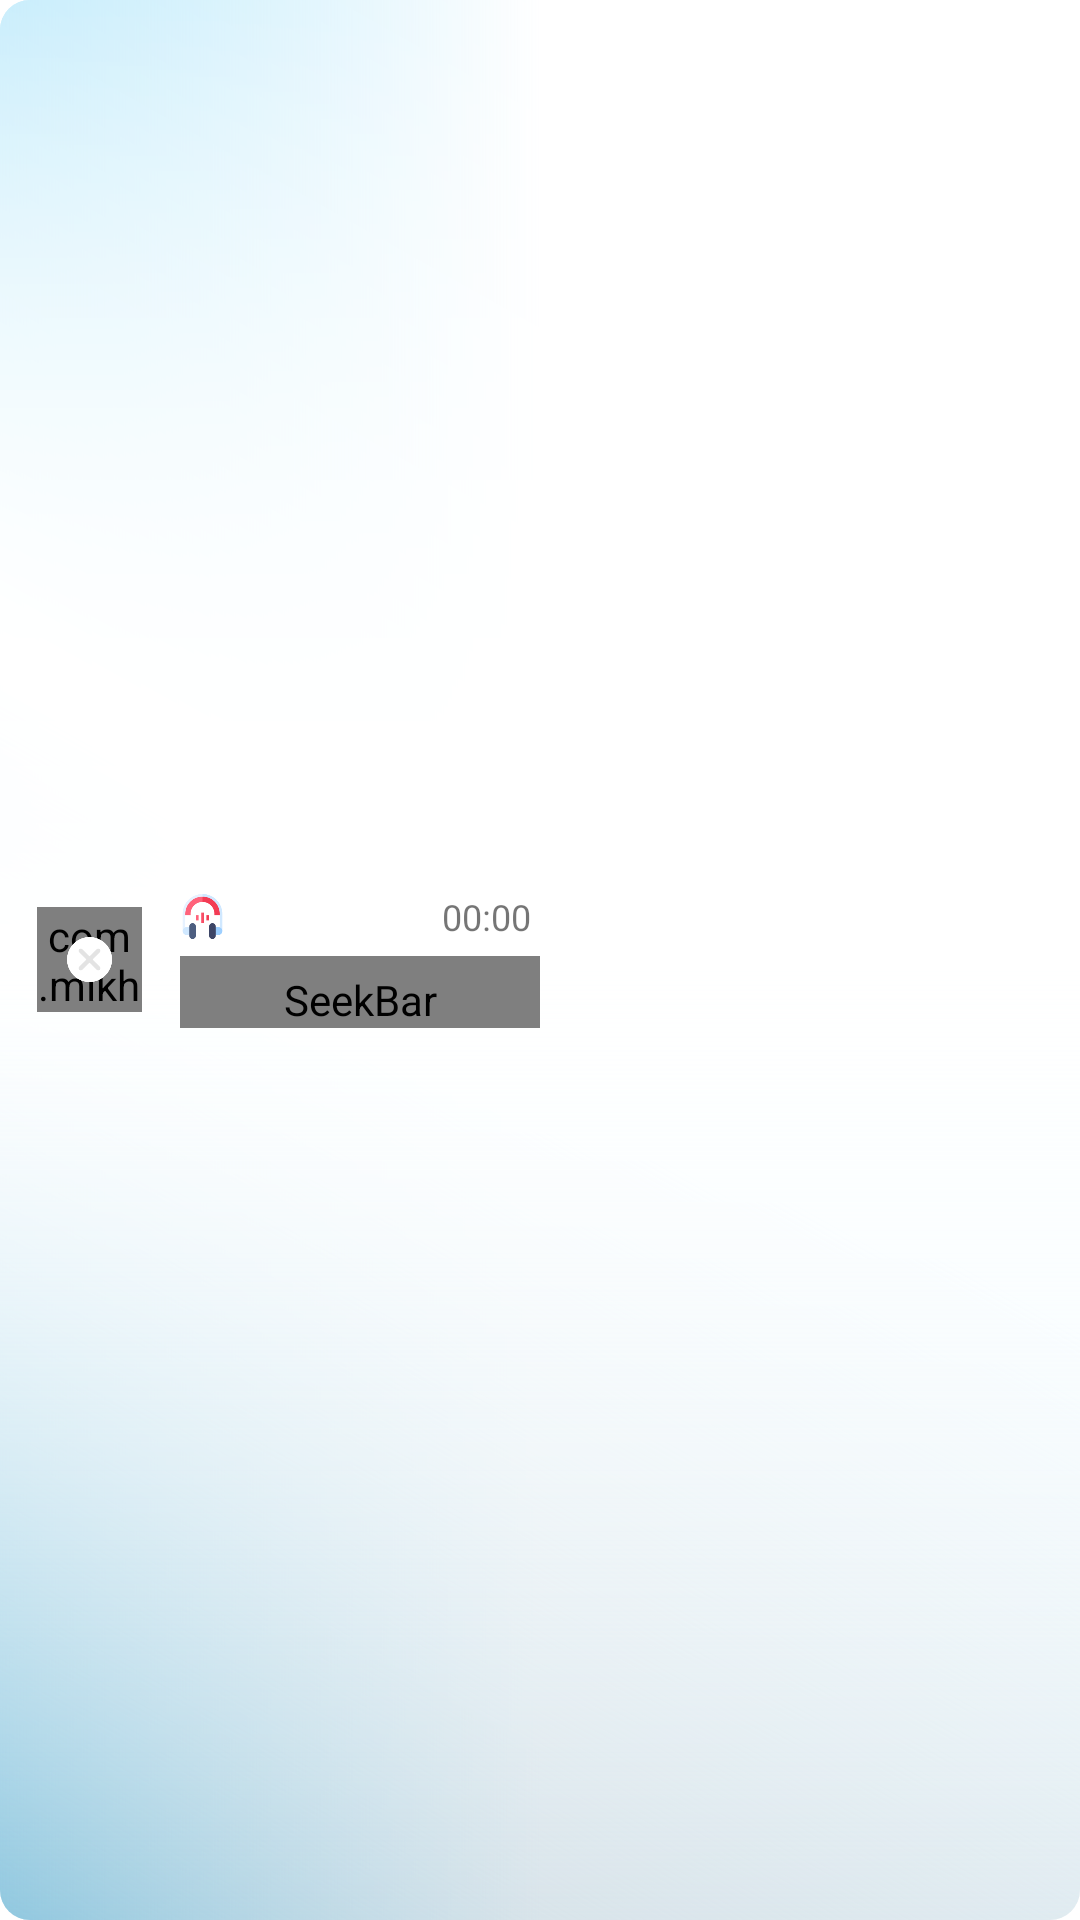

The Android layout XML behind this screen, and the referenced resources:
<!-- AndroidManifest.xml: application theme Theme.MoonX -->
<!-- res/layout/view_sound_content.xml -->
<?xml version="1.0" encoding="utf-8"?>
<RelativeLayout xmlns:android="http://schemas.android.com/apk/res/android"
    xmlns:app="http://schemas.android.com/apk/res-auto"
    android:id="@+id/text"
    android:layout_width="wrap_content"
    android:layout_height="wrap_content"
    android:background="@drawable/content_view_background"
    android:orientation="horizontal"
    android:padding="10dp">

    <RelativeLayout
        android:id="@+id/info_l"
        android:layout_width="wrap_content"
        android:layout_height="wrap_content"
        android:layout_centerVertical="true"
        android:layout_marginEnd="10dp">

        <com.mikhaellopez.circularprogressbar.CircularProgressBar
            android:id="@+id/circularProgressBar"
            android:layout_width="35dp"
            android:layout_height="35dp"
            android:layout_centerInParent="true"
            app:cpb_background_progressbar_color="@color/primary_color"
            app:cpb_background_progressbar_width="2dp"
            app:cpb_progress_direction="to_right"
            app:cpb_progressbar_color="@color/third_color"
            app:cpb_progressbar_width="5dp"
            app:cpb_round_border="true" />

        <ImageView
            android:id="@+id/viewImage"
            android:layout_width="40dp"
            android:layout_height="40dp"
            android:layout_centerInParent="true"
            android:alpha="0"
            android:src="@drawable/option_audio"
            android:visibility="visible" />

        <ImageView
            android:id="@+id/udBtn"
            android:layout_width="15dp"
            android:layout_height="15dp"
            android:layout_centerInParent="true"
            android:clickable="true"
            android:focusable="true"
            android:src="@drawable/cancel" />

    </RelativeLayout>


    <LinearLayout
        android:layout_width="wrap_content"
        android:layout_height="wrap_content"
        android:layout_centerVertical="true"
        android:layout_toEndOf="@id/info_l"
        android:orientation="vertical">

        <RelativeLayout
            android:layout_width="120dp"
            android:layout_height="wrap_content">

            <ImageView
                android:id="@+id/viewImage2"
                android:layout_width="15dp"
                android:layout_height="15dp"
                android:layout_centerVertical="true"
                android:layout_marginEnd="5dp"
                android:src="@drawable/option_audio" />

            <ImageView
                android:id="@+id/start_play"
                android:layout_width="15dp"
                android:layout_height="15dp"
                android:layout_centerVertical="true"
                android:layout_toEndOf="@id/viewImage2"
                android:clickable="true"
                android:focusable="true"
                android:src="@drawable/play"
                android:visibility="gone" />

            <TextView
                android:layout_width="wrap_content"
                android:layout_height="wrap_content"
                android:layout_alignParentEnd="true"
                android:layout_centerVertical="true"
                android:layout_marginEnd="3dp"
                android:fontFamily="@font/main"
                android:gravity="center"
                android:text="00:00"
                android:textAlignment="center"
                android:textSize="12sp" />

        </RelativeLayout>


        <SeekBar
            android:id="@+id/seekBar_luminosite"
            android:layout_width="120dp"
            android:layout_height="wrap_content"
            android:layout_marginTop="5dp"
            android:max="1000"
            android:paddingLeft="0dp"
            android:paddingTop="5dp"
            android:paddingRight="0dp"
            android:paddingBottom="0dp"
            android:progressDrawable="@drawable/seek_style"
            android:thumb="@drawable/seek_thumb"
            android:visibility="visible" />
    </LinearLayout>
</RelativeLayout>
<!-- resources referenced by this layout -->
<resources>
  <color name="primary_color">#334054</color>
  <color name="third_color">#00ADEF</color>
  <!-- drawable cancel: png bitmap (drawable, 3547 bytes) -->
  <!-- drawable content_view_background (drawable) -->
  <?xml version="1.0" encoding="utf-8"?>
  <layer-list xmlns:android="http://schemas.android.com/apk/res/android">
  
      <item>
          <shape android:shape="rectangle">
              <solid android:color="@color/white" />
              <corners android:radius="10dp" />
          </shape>
      </item>
  
      <item>
          <shape android:shape="rectangle">
              <gradient android:startColor="#6600ADEF" android:centerColor="@color/white"/>
              <corners android:radius="10dp" />
          </shape>
      </item>
  
      <item>
          <shape android:shape="rectangle">
              <gradient android:startColor="#33334054" android:angle="45" android:centerColor="@color/white"/>
              <corners android:radius="10dp" />
          </shape>
      </item>
  
      <item>
          <shape android:shape="rectangle">
              <gradient android:startColor="#33BBECFF" android:angle="90" android:centerColor="@color/white"/>
              <corners android:radius="10dp" />
          </shape>
      </item>
  
  </layer-list>
  <!-- drawable option_audio: png bitmap (drawable, 5013 bytes) -->
  <!-- drawable play: png bitmap (drawable, 7348 bytes) -->
  <!-- drawable seek_style (drawable) -->
  <?xml version="1.0" encoding="utf-8"?>
  <layer-list xmlns:android="http://schemas.android.com/apk/res/android" >
      <item
          android:id="@android:id/background"
          android:drawable="@drawable/seek_shadow" >
      </item>
  
      <item
          android:id="@android:id/progress" >
          <clip
              android:drawable="@drawable/seek_progress" />
      </item>
  </layer-list>
  <style name="Theme.MoonX" parent="Theme.MaterialComponents.DayNight.DarkActionBar">
          
          <item name="colorPrimary">@color/primary_color</item>
          <item name="colorPrimaryVariant">@color/primary_color</item>
          <item name="colorOnPrimary">@color/white</item>
          
          <item name="colorSecondary">@color/teal_200</item>
          <item name="colorSecondaryVariant">@color/teal_700</item>
          <item name="colorOnSecondary">@color/black</item>
          
          <item name="android:statusBarColor" tools:targetApi="l">?attr/colorPrimaryVariant</item>
          
      </style>
  <color name="white">#FFFFFFFF</color>
  <!-- drawable seek_progress (drawable) -->
  <?xml version="1.0" encoding="utf-8"?>
  <layer-list
      xmlns:android="http://schemas.android.com/apk/res/android" >
      <item
          android:id="@+id/progressshape" >
          <clip>
              <shape
                  android:shape="rectangle" >
                  <size android:height="5dp"/>
                  <corners
                      android:radius="5dp" />
                  <solid android:color="@color/third_color"/>
              </shape>
          </clip>
      </item>
  </layer-list>
  <color name="teal_200">#FF03DAC5</color>
  <color name="teal_700">#FF018786</color>
  <color name="black">#FF000000</color>
</resources>
